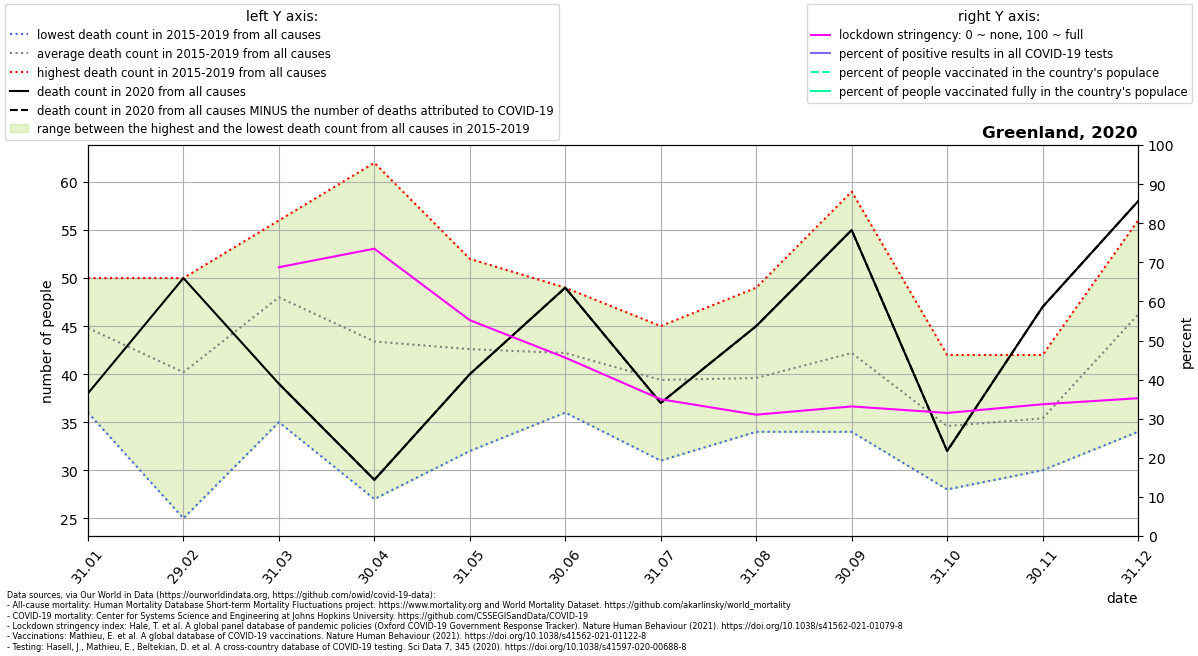

The data file committed next to this chart (first rows):
location, date, time, time_unit, deaths_2010_all_ages, deaths_2011_all_ages, deaths_2012_all_ages, deaths_2013_all_ages, deaths_2014_all_ages, deaths_2015_all_ages, deaths_2016_all_ages, deaths_2017_all_ages, deaths_2018_all_ages, deaths_2019_all_ages, deaths_2020_all_ages, deaths_2021_all_ages, new_deaths, new_cases_smoothed, new_tests_smoothed, stringency_index, people_vaccinated, people_fully_vaccinated, population, positive_test_percent
Greenland, 2020-01-31, 1, monthly, , , , , , 44.0, 36.0, 50.0, 48.0, 46.0, 38.0, 48.0, , , , , , , , 
Greenland, 2020-02-29, 2, monthly, , , , , , 33.0, 44.0, 49.0, 25.0, 50.0, 50.0, 53.0, , , , , , , , 
Greenland, 2020-03-31, 3, monthly, , , , , , 45.0, 35.0, 56.0, 49.0, 55.0, 39.0, 39.0, 0.0, 0.7142, , 68.75, , , 56868, 
Greenland, 2020-04-30, 4, monthly, , , , , , 39.0, 42.0, 27.0, 62.0, 47.0, 29.0, 47.0, 0.0, 0.07143, , 73.49, , , 56868, 
Greenland, 2020-05-31, 5, monthly, , , , , , 41.0, 46.0, 42.0, 52.0, 32.0, 40.0, 27.0, 0.0, 0.05535, , 55.2, , , 56868, 
Greenland, 2020-06-30, 6, monthly, , , , , , 41.0, 36.0, 40.0, 45.0, 49.0, 49.0, 43.0, 0.0, 0.009533, , 45.62, , , 56868, 
Greenland, 2020-07-31, 7, monthly, , , , , , 39.0, 42.0, 45.0, 31.0, 40.0, 37.0, 57.0, 0.0, 0.02306, , 34.98, , , 56868, 
Greenland, 2020-08-31, 8, monthly, , , , , , 39.0, 36.0, 34.0, 49.0, 40.0, 45.0, 48.0, 0.0, 0.009226, , 31.03, , , 56868, 
Greenland, 2020-09-30, 9, monthly, , , , , , 34.0, 43.0, 41.0, 34.0, 59.0, 55.0, 47.0, 0.0, 0.0, , 33.15, , , 56868, 
Greenland, 2020-10-31, 10, monthly, , , , , , 29.0, 37.0, 37.0, 28.0, 42.0, 32.0, , 0.0, 0.09687, , 31.48, , , 56868, 
Greenland, 2020-11-30, 11, monthly, , , , , , 35.0, 34.0, 36.0, 30.0, 42.0, 47.0, , 0.0, 0.03337, , 33.7, , , 56868, 
Greenland, 2020-12-31, 12, monthly, , , , , , 53.0, 56.0, 42.0, 34.0, 46.0, 58.0, , 0.0, 0.2673, , 35.25, , , 56868, 
